Run: headless pygame with SDL's dummy video driver; simulated clock (each Clock.tick advances the game by its frame time, no real sleeping); random seed 0; keys injected as events and as key.get_pressed() state; no mouse input.
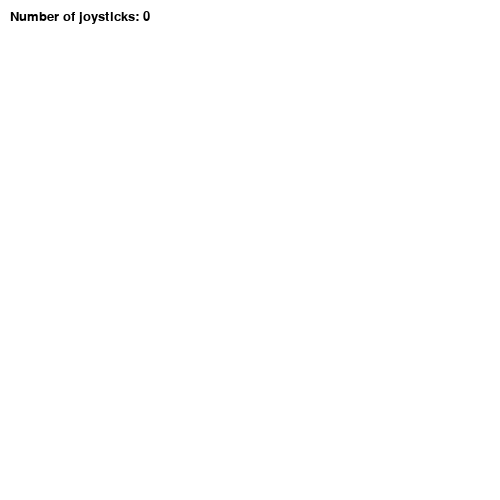
Frame 1 of 4 · flips 1–60 · no input
Frame 2 of 4 · flips 61–180 · tapped SPACE, RETURN · held RIGHT (→), D · screen unchanged from frame 1, image omitted
Frame 3 of 4 · flips 181–300 · held DOWN (↓), S · screen unchanged from frame 2, image omitted
Frame 4 of 4 · flips 301–420 · held LEFT (←), A, UP (↑), W · screen unchanged from frame 3, image omitted

The pygame program that drew these frames:

import pygame


# Define some colors.
BLACK = pygame.Color('black')
WHITE = pygame.Color('white')


# This is a simple class that will help us print to the screen.
# It has nothing to do with the joysticks, just outputting the
# information.
class TextPrint(object):
    def __init__(self):
        self.reset()
        self.font = pygame.font.Font(None, 20)

    def tprint(self, screen, textString):
        textBitmap = self.font.render(textString, True, BLACK)
        screen.blit(textBitmap, (self.x, self.y))
        self.y += self.line_height

    def reset(self):
        self.x = 10
        self.y = 10
        self.line_height = 15

    def indent(self):
        self.x += 10

    def unindent(self):
        self.x -= 10


pygame.init()

# Set the width and height of the screen (width, height).
screen = pygame.display.set_mode((500, 500))

pygame.display.set_caption("My Game")

# Loop until the user clicks the close button.
done = False

# Used to manage how fast the screen updates.
clock = pygame.time.Clock()

# Initialize the joysticks.
pygame.joystick.init()

# Get ready to print.
textPrint = TextPrint()

# -------- Main Program Loop -----------
while not done:
    #
    # EVENT PROCESSING STEP
    #
    # Possible joystick actions: JOYAXISMOTION, JOYBALLMOTION, JOYBUTTONDOWN,
    # JOYBUTTONUP, JOYHATMOTION
    for event in pygame.event.get(): # User did something.
        if event.type == pygame.QUIT: # If user clicked close.
            done = True # Flag that we are done so we exit this loop.
        elif event.type == pygame.JOYBUTTONDOWN:
            print("Joystick button pressed.")
        elif event.type == pygame.JOYBUTTONUP:
            print("Joystick button released.")

    #
    # DRAWING STEP
    #
    # First, clear the screen to white. Don't put other drawing commands
    # above this, or they will be erased with this command.
    screen.fill(WHITE)
    textPrint.reset()

    # Get count of joysticks.
    joystick_count = pygame.joystick.get_count()

    textPrint.tprint(screen, "Number of joysticks: {}".format(joystick_count))
    textPrint.indent()

    # For each joystick:
    for i in range(joystick_count):
        joystick = pygame.joystick.Joystick(i)
        joystick.init()

        try:
            jid = joystick.get_instance_id()
        except AttributeError:
            # get_instance_id() is an SDL2 method
            jid = joystick.get_id()
        textPrint.tprint(screen, "Joystick {}".format(jid))
        textPrint.indent()

        # Get the name from the OS for the controller/joystick.
        name = joystick.get_name()
        textPrint.tprint(screen, "Joystick name: {}".format(name))

        try:
            guid = joystick.get_guid()
        except AttributeError:
            # get_guid() is an SDL2 method
            pass
        else:
            textPrint.tprint(screen, "GUID: {}".format(guid))

        # Usually axis run in pairs, up/down for one, and left/right for
        # the other.
        axes = joystick.get_numaxes()
        textPrint.tprint(screen, "Number of axes: {}".format(axes))
        textPrint.indent()

        for i in range(axes):
            axis = joystick.get_axis(i)
            textPrint.tprint(screen, "Axis {} value: {:>6.3f}".format(i, axis))
        textPrint.unindent()

        buttons = joystick.get_numbuttons()
        textPrint.tprint(screen, "Number of buttons: {}".format(buttons))
        textPrint.indent()

        for i in range(buttons):
            button = joystick.get_button(i)
            textPrint.tprint(screen,
            "Button {:>2} value: {}".format(i, button))
        textPrint.unindent()

        hats = joystick.get_numhats()
        textPrint.tprint(screen, "Number of hats: {}".format(hats))
        textPrint.indent()

        # Hat position. All or nothing for direction, not a float like
        # get_axis(). Position is a tuple of int values (x, y).
        for i in range(hats):
            hat = joystick.get_hat(i)
            textPrint.tprint(screen, "Hat {} value: {}".format(i, str(hat)))
        textPrint.unindent()

        textPrint.unindent()

    #
    # ALL CODE TO DRAW SHOULD GO ABOVE THIS COMMENT
    #

    # Go ahead and update the screen with what we've drawn.
    pygame.display.flip()

    # Limit to 20 frames per second.
    clock.tick(20)

# Close the window and quit.
# If you forget this line, the program will 'hang'
# on exit if running from IDLE.
pygame.quit()
